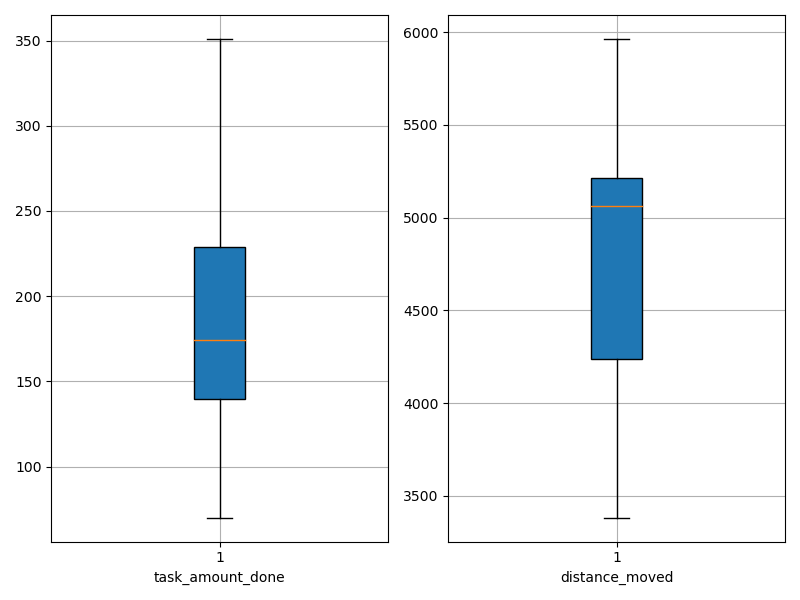

Values plotted in this chart, from the file beside it:
agent_id, task_amount_done, distance_moved
0, 139.0, 5103
1, 281.0, 5184
2, 207.0, 3641
3, 139.0, 5201
4, 209.0, 5826
5, 142.0, 3383
6, 210.0, 5178
7, 212.0, 3695
8, 140.0, 4382
9, 140.0, 5027
10, 139.0, 5179
11, 279.0, 4823
12, 280.0, 5674
13, 279.0, 5415
14, 142.0, 4562
15, 140.0, 3697
16, 70.0, 3807
17, 351.0, 5963
18, 71.0, 4502
19, 210.0, 5245
